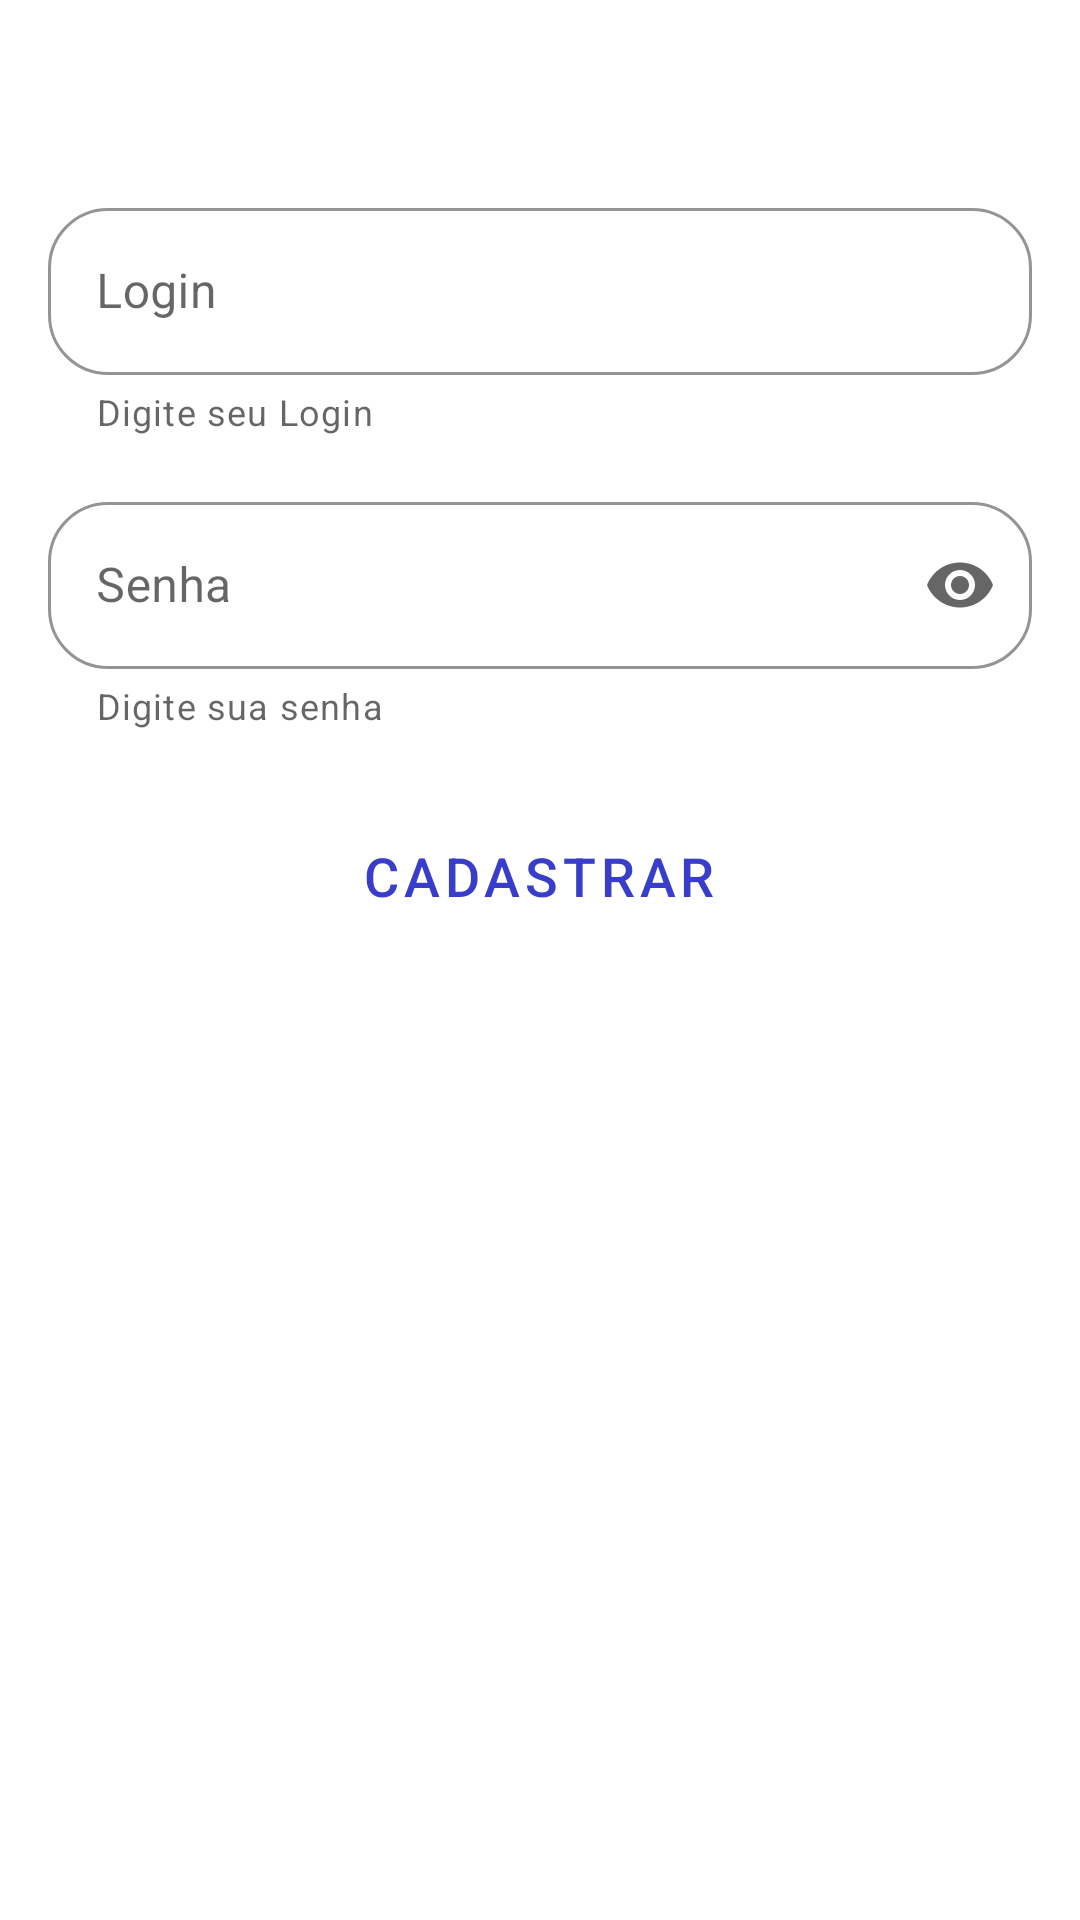

The Android layout XML behind this screen, and the referenced resources:
<!-- AndroidManifest.xml: application theme AppTheme -->
<!-- res/layout/fragment_cadastro.xml -->
<?xml version="1.0" encoding="utf-8"?>
<layout xmlns:android="http://schemas.android.com/apk/res/android"
    xmlns:app="http://schemas.android.com/apk/res-auto"

    xmlns:tools="http://schemas.android.com/tools">

    <data>

        <variable
            name="viewModel"
            type="net.yan.kotlin.promoteradm.login.cadastro.CadastroViewModel" />
    </data>

    <LinearLayout
        android:id="@+id/l"
        android:layout_width="match_parent"
        android:layout_height="match_parent"
        android:background="#fff"
        android:orientation="vertical"
        tools:context=".login.cadastro.CadastroFragment">
        <com.google.android.material.appbar.MaterialToolbar
            android:id="@+id/toolbar1"
            android:backgroundTint="#fff"
            app:title=""
            android:clickable="true"
            android:layout_width="50dp"
            android:layout_height="wrap_content"
            />
                <com.google.android.material.textfield.TextInputLayout
                    style="@style/Widget.MaterialComponents.TextInputLayout.OutlinedBox"
                    android:layout_width="match_parent"
                    android:layout_height="90dp"
                    android:layout_marginLeft="@dimen/margin_16dp"
                    android:layout_marginTop="@dimen/margim_8dp"
                    android:layout_marginRight="@dimen/margin_16dp"
                    android:hint="Login"
                    app:boxCornerRadiusBottomEnd="20dp"
                    app:boxCornerRadiusBottomStart="20dp"
                    app:boxCornerRadiusTopEnd="20dp"
                    app:boxCornerRadiusTopStart="20dp"
                    app:boxStrokeColor="#243CB6"
                    app:errorEnabled="true"
                    app:helperText="Digite seu Login"
                    app:helperTextEnabled="true"
                    app:hintAnimationEnabled="true">

                    <com.google.android.material.textfield.TextInputEditText
                        android:id="@+id/login_cad"
                        android:layout_width="match_parent"
                        android:layout_height="wrap_content"
                        android:maxLines="1"
                        android:inputType="textEmailAddress" />
                </com.google.android.material.textfield.TextInputLayout>

                <com.google.android.material.textfield.TextInputLayout
                    style="@style/Widget.MaterialComponents.TextInputLayout.OutlinedBox"
                    android:layout_width="match_parent"
                    android:layout_height="90dp"
                    android:layout_marginLeft="@dimen/margin_16dp"
                    android:layout_marginTop="@dimen/margim_8dp"
                    android:layout_marginRight="@dimen/margin_16dp"
                    android:hint="Senha"
                    app:boxCornerRadiusBottomEnd="20dp"
                    app:boxCornerRadiusBottomStart="20dp"
                    app:boxCornerRadiusTopEnd="20dp"
                    app:boxCornerRadiusTopStart="20dp"
                    app:boxStrokeColor="#243CB6"
                    app:endIconMode="password_toggle"
                    app:errorEnabled="true"
                    app:helperText="Digite sua senha"
                    app:helperTextEnabled="true"
                    app:hintAnimationEnabled="true">

                    <com.google.android.material.textfield.TextInputEditText
                        android:id="@+id/senha_cad"
                        android:layout_width="match_parent"
                        android:layout_height="wrap_content"
                        android:inputType="textPassword" />
                </com.google.android.material.textfield.TextInputLayout>

                <com.google.android.material.button.MaterialButton
                    android:id="@+id/button_cad"
                    style="@style/Widget.MaterialComponents.Button.TextButton"
                    android:layout_width="wrap_content"
                    android:layout_height="wrap_content"
                    android:layout_gravity="center_horizontal"
                    android:layout_marginTop="@dimen/margin_16dp"
                    android:onClick="@{() -> viewModel.cadastrar()}"
                    android:text="CADASTRAR"
                    android:textColor="#393ECA"
                    android:textSize="18sp" />
            </LinearLayout>

</layout>
<!-- resources referenced by this layout -->
<resources>
  <dimen name="margim_8dp">8dp</dimen>
  <dimen name="margin_16dp">16dp</dimen>
  <style name="AppTheme" parent="Theme.MaterialComponents.DayNight.NoActionBar">
          
          <item name="colorPrimary">@color/colorPrimary</item>
          <item name="colorPrimaryDark">@color/colorPrimaryDark</item>
          <item name="colorAccent">@color/colorAccent</item>
          <item name="colorPrimaryVariant">#2C22A8</item>
          <item name="colorSurface">#FFFFFF</item>
          <item name="android:colorBackground">#FFFFFF</item>
          <item name="colorError">#C5032B</item>
          <item name="colorOnPrimary">#FFFFFF</item>
          <item name="colorOnError">#FFFBFA</item>
          <item name="colorOnBackground">#AA1D27</item>
  
          <item name="colorSecondary">@color/music_secondary</item>
          <item name="colorOnSecondary">@color/music_on_secondary</item>
  
      </style>
  <color name="colorPrimary">#3F51B5</color>
  <color name="colorPrimaryDark">#303F9F</color>
  <color name="colorAccent">#FF4081</color>
  <color name="music_secondary">#000000</color>
  <color name="music_on_secondary">#FFFFFF</color>
</resources>
